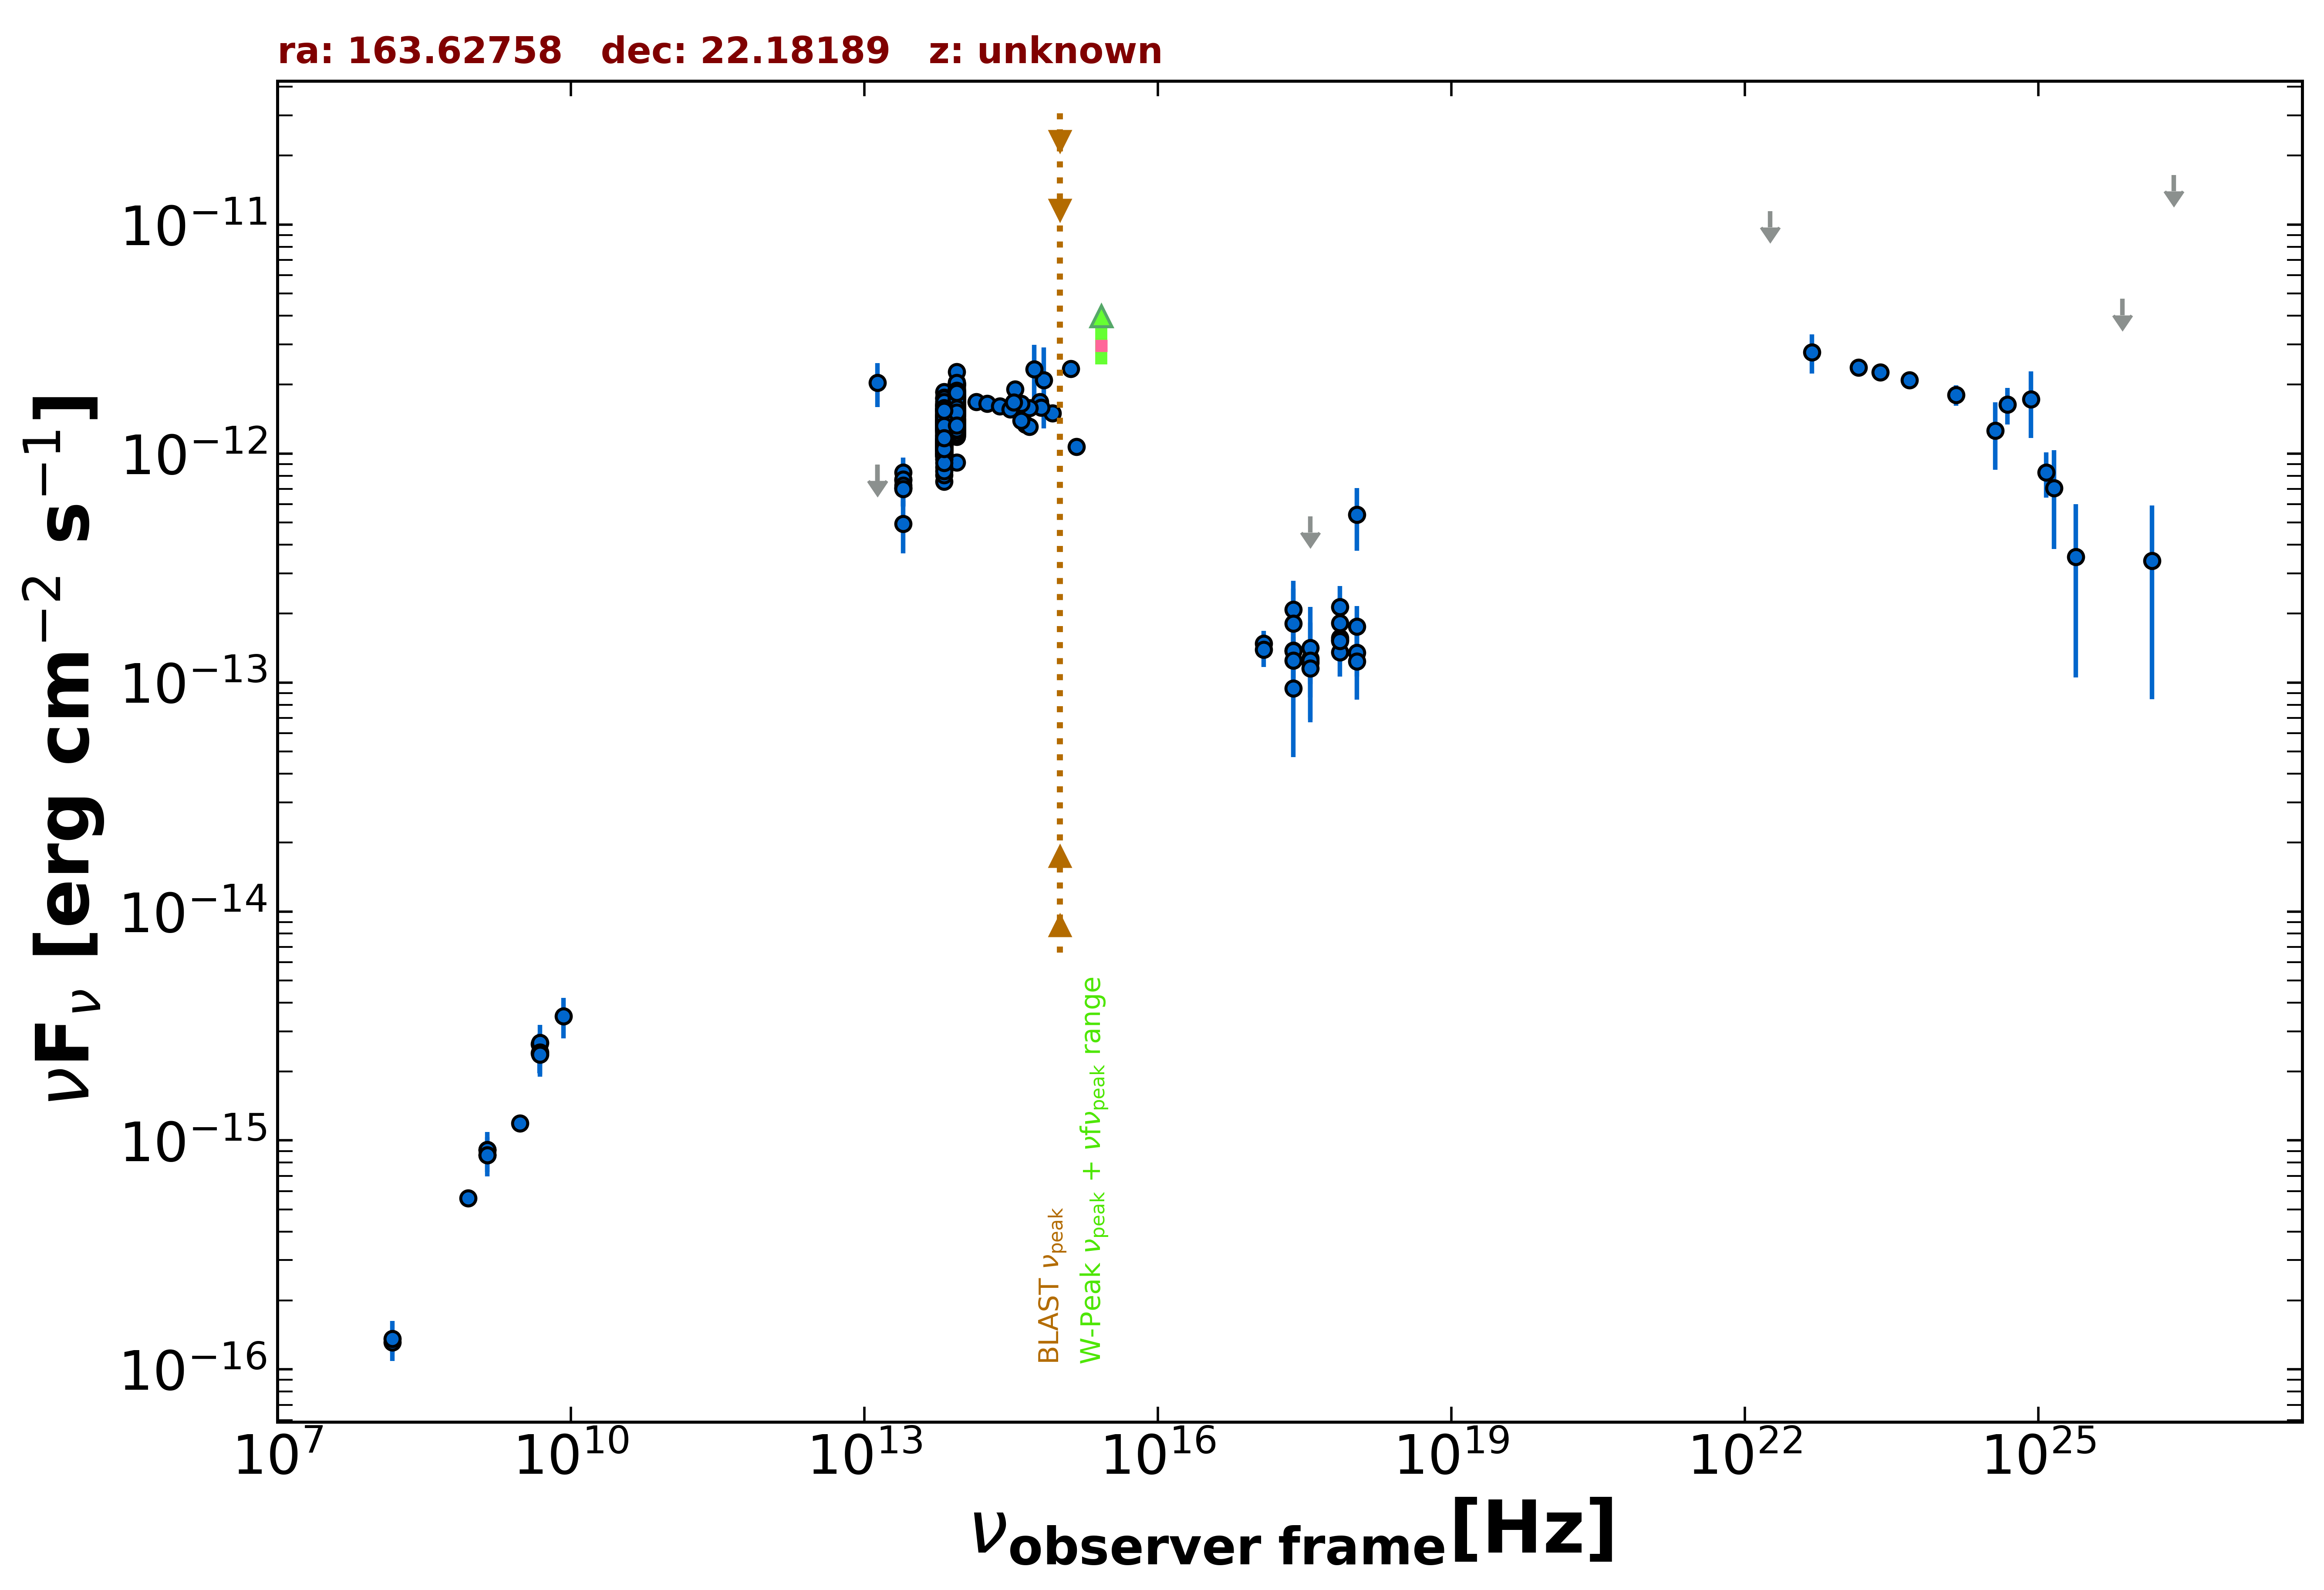

The table this chart was drawn from, first rows:
freq., flux, err_flux, MJD_start, MJD_end, flag, catalog, reference
1.400e+09, 8.649e-16, 2.100e-18, 55000, 55000, , FIRST, White et al. 1997  ApJ  475 479
1.400e+09, 9.086e-16, 2.800e-17, 55000, 55000, , NVSS, Condon et al. 1998  AJ  115  1693
8.870e+08, 5.588e-16, 4.435e-17, 55000, 55000, , RACS, Hale et al. 2021  PASA  38  e058
3.000e+09, 1.191e-15, 8.000e-18, 55000, 55000, , VLASSQL, Gordon et al. 2021  ApJS  255  30
2.418e+17, 2.080e-13, 7.010e-14, 55000, 55000, , RASS, Boller et al. 2016  A&A  103  1
2.418e+17, 1.379e-13, 2.030e-14, 55246, 58489, , 1OUSX, Giommi et al. in preparation
1.209e+17, 1.482e-13, 1.980e-14, 55246, 58489, , 1OUSX, Giommi et al. in preparation
3.627e+17, 1.276e-13, 2.090e-14, 55246, 58489, , 1OUSX, Giommi et al. in preparation
7.253e+17, 1.355e-13, 1.300e-14, 55246, 58489, , 1OUSX, Giommi et al. in preparation
1.088e+18, 1.351e-13, 2.890e-14, 55246, 58489, , 1OUSX, Giommi et al. in preparation
7.253e+17, 1.566e-13, 1.690e-14, 55000, 55000, , 2SXPS, Evans et al. 2020  ApJS  247  54
1.209e+17, 1.391e-13, 2.205e-14, 55000, 55000, , 2SXPS, Evans et al. 2020  ApJS  247  54
3.627e+17, 1.221e-13, 2.349e-14, 55000, 55000, , 2SXPS, Evans et al. 2020  ApJS  247  54
1.088e+18, 1.759e-13, 3.950e-14, 55000, 55000, , 2SXPS, Evans et al. 2020  ApJS  247  54
1.500e+08, 1.314e-16, 1.380e-17, 55000, 55000, , TGSS150, Intema et al. 2017  A&A  598  A781
4.800e+09, 2.640e-15, 2.880e-16, 55000, 55000, , GB6, Gregory et al. 1996  ApJS  103  427
4.800e+09, 2.400e-15, 4.320e-16, 55000, 55000, , GB87, Gregory et al. 1992  VizieR  VIII/14/j20…
1.389e+14, 1.681e-12, 1.130e-13, 55000, 55000, , 2MASS, Skrutskie et al. 2006  AJ  131  1163
1.804e+14, 1.651e-12, 1.295e-13, 55000, 55000, , 2MASS, Skrutskie et al. 2006  AJ  131  1163
2.427e+14, 1.612e-12, 1.190e-13, 55000, 55000, , 2MASS, Skrutskie et al. 2006  AJ  131  1163
8.817e+13, 1.324e-12, 4.000e-15, 55000, 55000, , UNWISE, Schlafly et al. 2019  ApJS  240  30
6.517e+13, 1.152e-12, 5.500e-15, 55000, 55000, , UNWISE, Schlafly et al. 2019  ApJS  240  30
8.817e+13, 1.666e-12, 3.700e-14, 55000, 55000, , WISE, Wright et al. 2010  AJ  140  1868
6.517e+13, 1.408e-12, 3.150e-14, 55000, 55000, , WISE, Wright et al. 2010  AJ  140  1868
2.498e+13, 7.085e-13, 5.355e-14, 55000, 55000, , WISE, Wright et al. 2010  AJ  140  1868
1.363e+13, 9.187e-13, 2.283e-13, 55000, 55000, , WISE, Wright et al. 2010  AJ  140  1868
8.817e+13, 1.359e-12, 4.250e-14, 56992, 56992, , NEOWISE, Mainzer et al. 2014  ApJ  792  30
6.517e+13, 1.225e-12, 5.550e-14, 56992, 56992, , NEOWISE, Mainzer et al. 2014  ApJ  792  30
8.817e+13, 1.338e-12, 4.550e-14, 56992, 56992, , NEOWISE, Mainzer et al. 2014  ApJ  792  30
6.517e+13, 1.123e-12, 5.500e-14, 56992, 56992, , NEOWISE, Mainzer et al. 2014  ApJ  792  30
8.817e+13, 1.418e-12, 4.150e-14, 56992, 56992, , NEOWISE, Mainzer et al. 2014  ApJ  792  30
6.517e+13, 1.094e-12, 4.850e-14, 56992, 56992, , NEOWISE, Mainzer et al. 2014  ApJ  792  30
8.817e+13, 1.306e-12, 4.100e-14, 56992, 56992, , NEOWISE, Mainzer et al. 2014  ApJ  792  30
6.517e+13, 1.034e-12, 4.955e-14, 56992, 56992, , NEOWISE, Mainzer et al. 2014  ApJ  792  30
8.817e+13, 1.305e-12, 4.100e-14, 56992, 56992, , NEOWISE, Mainzer et al. 2014  ApJ  792  30
6.517e+13, 1.077e-12, 4.850e-14, 56992, 56992, , NEOWISE, Mainzer et al. 2014  ApJ  792  30
8.817e+13, 1.477e-12, 5.150e-14, 56992, 56992, , NEOWISE, Mainzer et al. 2014  ApJ  792  30
6.517e+13, 1.121e-12, 4.950e-14, 56992, 56992, , NEOWISE, Mainzer et al. 2014  ApJ  792  30
8.817e+13, 1.300e-12, 4.300e-14, 56992, 56992, , NEOWISE, Mainzer et al. 2014  ApJ  792  30
6.517e+13, 1.073e-12, 4.950e-14, 56992, 56992, , NEOWISE, Mainzer et al. 2014  ApJ  792  30
8.817e+13, 1.317e-12, 5.000e-14, 56992, 56992, , NEOWISE, Mainzer et al. 2014  ApJ  792  30
6.517e+13, 9.932e-13, 5.040e-14, 56992, 56992, , NEOWISE, Mainzer et al. 2014  ApJ  792  30
8.817e+13, 1.400e-12, 4.250e-14, 56992, 56992, , NEOWISE, Mainzer et al. 2014  ApJ  792  30
6.517e+13, 1.078e-12, 5.550e-14, 56992, 56992, , NEOWISE, Mainzer et al. 2014  ApJ  792  30
8.817e+13, 1.375e-12, 4.200e-14, 56992, 56992, , NEOWISE, Mainzer et al. 2014  ApJ  792  30
6.517e+13, 9.823e-13, 4.775e-14, 56992, 56992, , NEOWISE, Mainzer et al. 2014  ApJ  792  30
8.817e+13, 1.264e-12, 4.150e-14, 57161, 57161, , NEOWISE, Mainzer et al. 2014  ApJ  792  30
6.517e+13, 1.045e-12, 5.095e-14, 57161, 57161, , NEOWISE, Mainzer et al. 2014  ApJ  792  30
8.817e+13, 1.334e-12, 4.050e-14, 57160, 57160, , NEOWISE, Mainzer et al. 2014  ApJ  792  30
6.517e+13, 1.121e-12, 5.250e-14, 57160, 57160, , NEOWISE, Mainzer et al. 2014  ApJ  792  30
8.817e+13, 1.248e-12, 3.900e-14, 57161, 57161, , NEOWISE, Mainzer et al. 2014  ApJ  792  30
6.517e+13, 9.706e-13, 4.825e-14, 57161, 57161, , NEOWISE, Mainzer et al. 2014  ApJ  792  30
8.817e+13, 1.357e-12, 4.100e-14, 57161, 57161, , NEOWISE, Mainzer et al. 2014  ApJ  792  30
6.517e+13, 7.555e-13, 5.645e-14, 57161, 57161, , NEOWISE, Mainzer et al. 2014  ApJ  792  30
8.817e+13, 1.317e-12, 4.100e-14, 57161, 57161, , NEOWISE, Mainzer et al. 2014  ApJ  792  30
6.517e+13, 9.978e-13, 4.885e-14, 57161, 57161, , NEOWISE, Mainzer et al. 2014  ApJ  792  30
8.817e+13, 1.284e-12, 5.450e-14, 57161, 57161, , NEOWISE, Mainzer et al. 2014  ApJ  792  30
6.517e+13, 1.022e-12, 5.175e-14, 57161, 57161, , NEOWISE, Mainzer et al. 2014  ApJ  792  30
8.817e+13, 1.267e-12, 5.000e-14, 57161, 57161, , NEOWISE, Mainzer et al. 2014  ApJ  792  30
6.517e+13, 1.095e-12, 5.650e-14, 57161, 57161, , NEOWISE, Mainzer et al. 2014  ApJ  792  30
... 577 more rows
